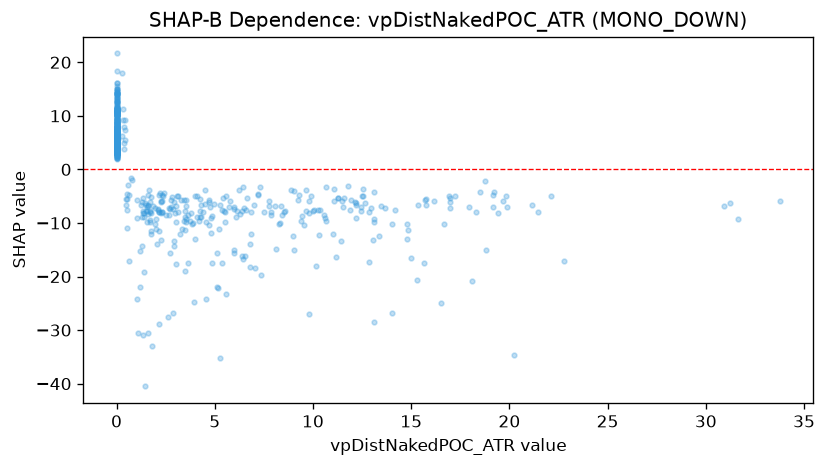

Source data for this figure (header and first rows):
feature_value, shap_value
0.0, 5.069
0.0, 4.555
0.0, 10.68
0.0, 11.35
0.0, 12.52
0.0, 4.961
0.0, 3.806
0.0, 4.027
0.0, 4.961
0.0, 4.335
0.0, 3.611
0.0, 3.125
0.0, 7.237
0.0, 3.806
0.0, 4.683
0.0, 6.48
0.0, 3.082
0.0, 2.862
0.0, 3.276
0.0, 4.017
0.349, 9.258
1.775, -5.217
0.0, 3.276
0.0, 4.512
0.0, 6.297
0.0, 4.53
0.0, 4.545
0.0, 4.411
0.0, 4.961
0.0, 4.939
0.0, 6.892
0.0, 4.441
0.0, 5.752
0.0, 4.961
0.0, 8.687
0.0, 4.555
0.0, 5.254
0.0, 4.555
0.0, 5.236
0.0, 7.61
0.0, 4.961
0.0, 4.027
0.0, 5.069
0.083, 5.65
0.0, 5.668
0.0, 8.166
0.0, 6.82
0.0, 4.22
4.985, -6.427
0.0, 5.627
0.0, 5.236
0.0, 3.806
0.485, -6.738
4.266, -5.443
2.739, -7.357
3.998, -5.046
4.713, -5.647
1.313, -6.043
0.475, -5.464
1.537, -7.039
... 862 more rows
